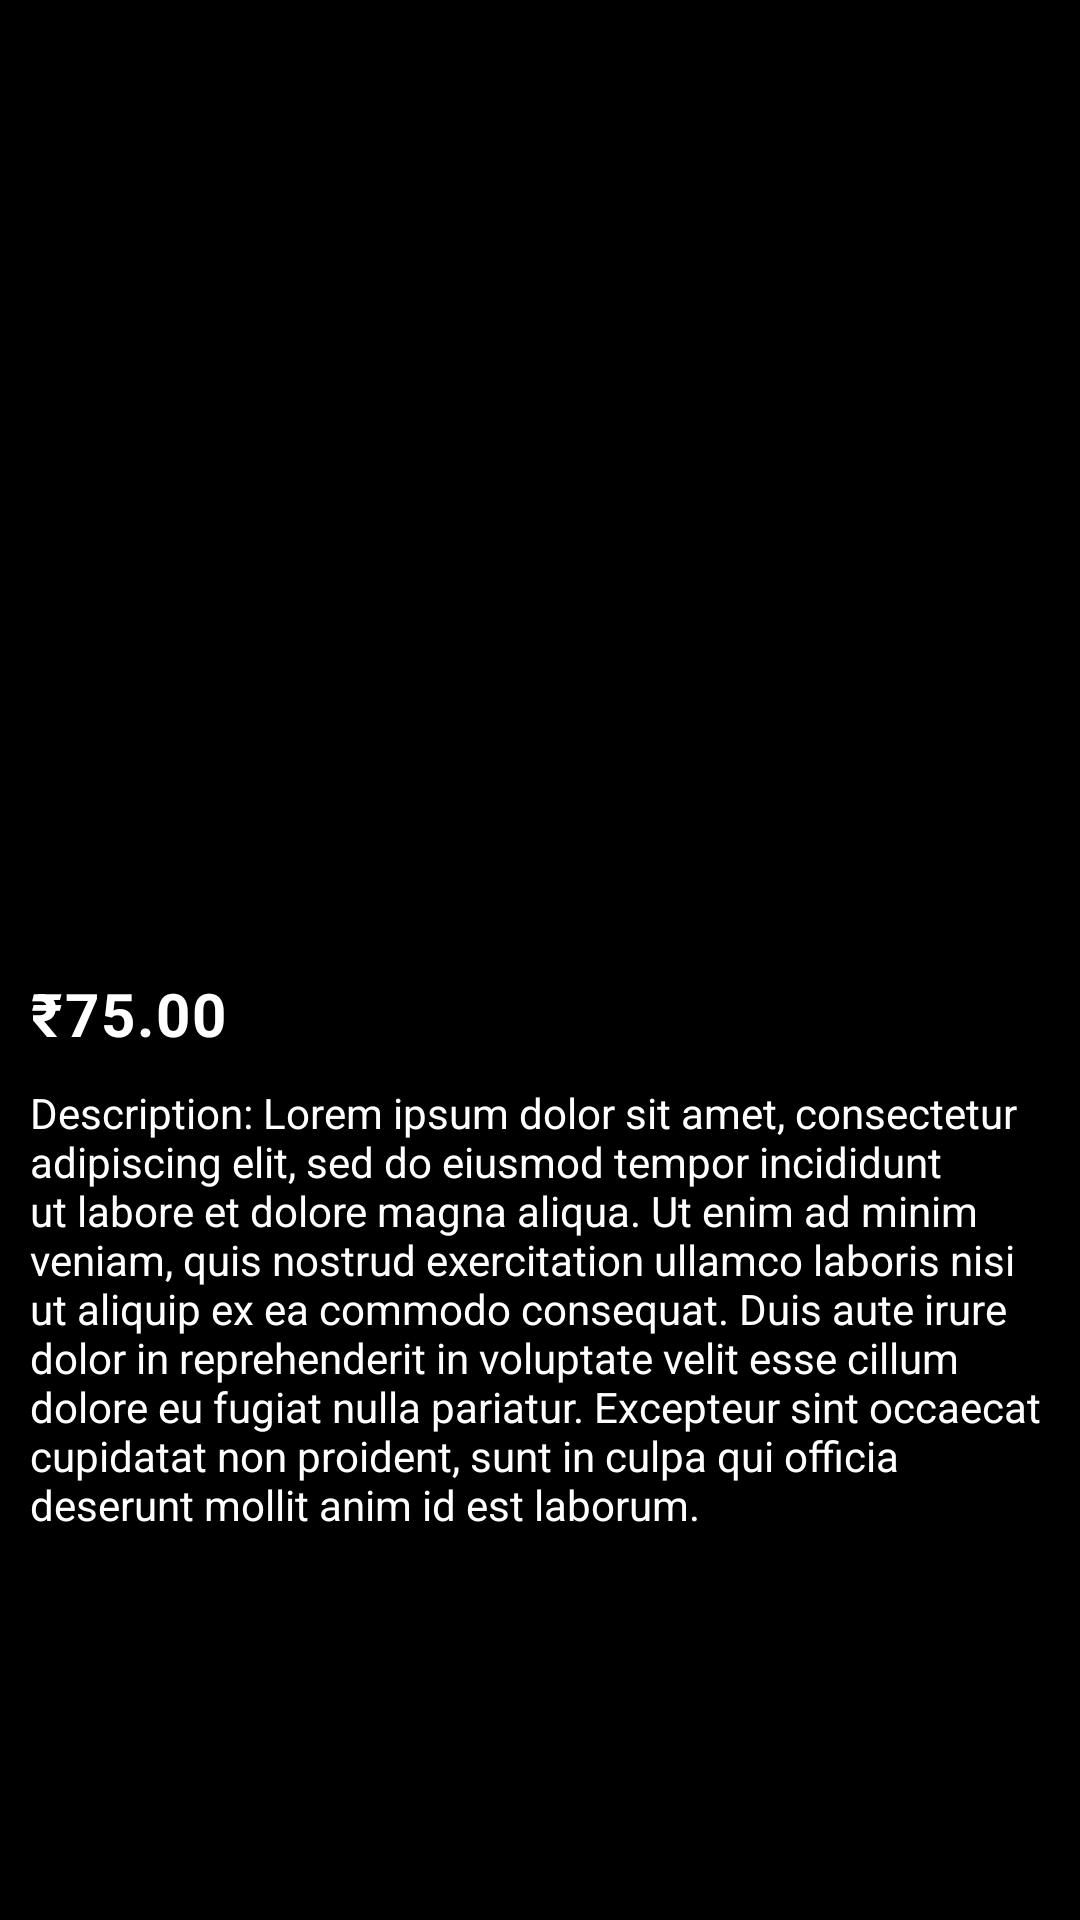

Reconstruct the res/layout file that produces this screen, plus the resources it refers to.
<!-- AndroidManifest.xml: application theme Theme.TeleMedicineDoctor -->
<!-- res/layout/activity_medicine_details.xml -->
<?xml version="1.0" encoding="utf-8"?>
<LinearLayout
    xmlns:android="http://schemas.android.com/apk/res/android"
    xmlns:app="http://schemas.android.com/apk/res-auto"
    xmlns:tools="http://schemas.android.com/tools"
    android:layout_width="match_parent"
    android:layout_height="match_parent"
    tools:context=".BuyMedicinesOnline.MedicineDetails"
    android:orientation="vertical"
    android:weightSum="100"
    android:background="@color/black">

    <ImageView
        android:layout_width="match_parent"
        android:layout_height="0dp"
        android:layout_weight="70"
        android:id="@+id/medicine_image"
        android:scaleType="centerCrop"
        android:padding="10dp"
        android:src="@mipmap/ic_launcher"/>

    <TextView
        android:layout_width="wrap_content"
        android:layout_height="wrap_content"
        android:id="@+id/medicine_description"
        android:layout_marginLeft="10dp"
        android:layout_marginTop="20dp"
        android:textSize="20sp"
        android:textColor="@color/white"/>

    <TextView
        android:layout_width="wrap_content"
        android:layout_height="wrap_content"
        android:text="₹75.00"
        android:id="@+id/medicine_price"
        android:textSize="20sp"
        android:textStyle="bold"
        android:textColor="@color/white"
        android:layout_marginLeft="10dp"
        android:textAppearance="@style/TextAppearance.MaterialComponents.Caption"/>

    <TextView
        android:layout_width="wrap_content"
        android:layout_height="wrap_content"
        android:padding="10dp"
        android:textColor="@color/white"
        android:text="Description: Lorem ipsum dolor sit amet, consectetur adipiscing elit, sed do eiusmod tempor incididunt ut labore et dolore magna aliqua. Ut enim ad minim veniam, quis nostrud exercitation ullamco laboris nisi ut aliquip ex ea commodo consequat. Duis aute irure dolor in reprehenderit in voluptate velit esse cillum dolore eu fugiat nulla pariatur. Excepteur sint occaecat cupidatat non proident, sunt in culpa qui officia deserunt mollit anim id est laborum."/>

</LinearLayout>
<!-- resources referenced by this layout -->
<resources>
  <color name="black">#FF000000</color>
  <color name="white">#FFFFFFFF</color>
  <style name="Theme.TeleMedicineDoctor" parent="Theme.MaterialComponents.Light.NoActionBar">
          
          <item name="colorPrimary">@color/purple_500</item>
          <item name="colorPrimaryVariant">@color/purple_700</item>
          <item name="colorOnPrimary">@color/white</item>
          
          <item name="colorSecondary">@color/teal_200</item>
          <item name="colorSecondaryVariant">@color/teal_700</item>
          <item name="colorOnSecondary">@color/black</item>
          
          <item name="android:statusBarColor" tools:targetApi="l">?attr/colorPrimaryVariant</item>
          
      </style>
  <color name="purple_500">#FA252525</color>
  <color name="purple_700">#FF000000</color>
  <color name="teal_200">#FF03DAC5</color>
  <color name="teal_700">#FF018786</color>
</resources>
